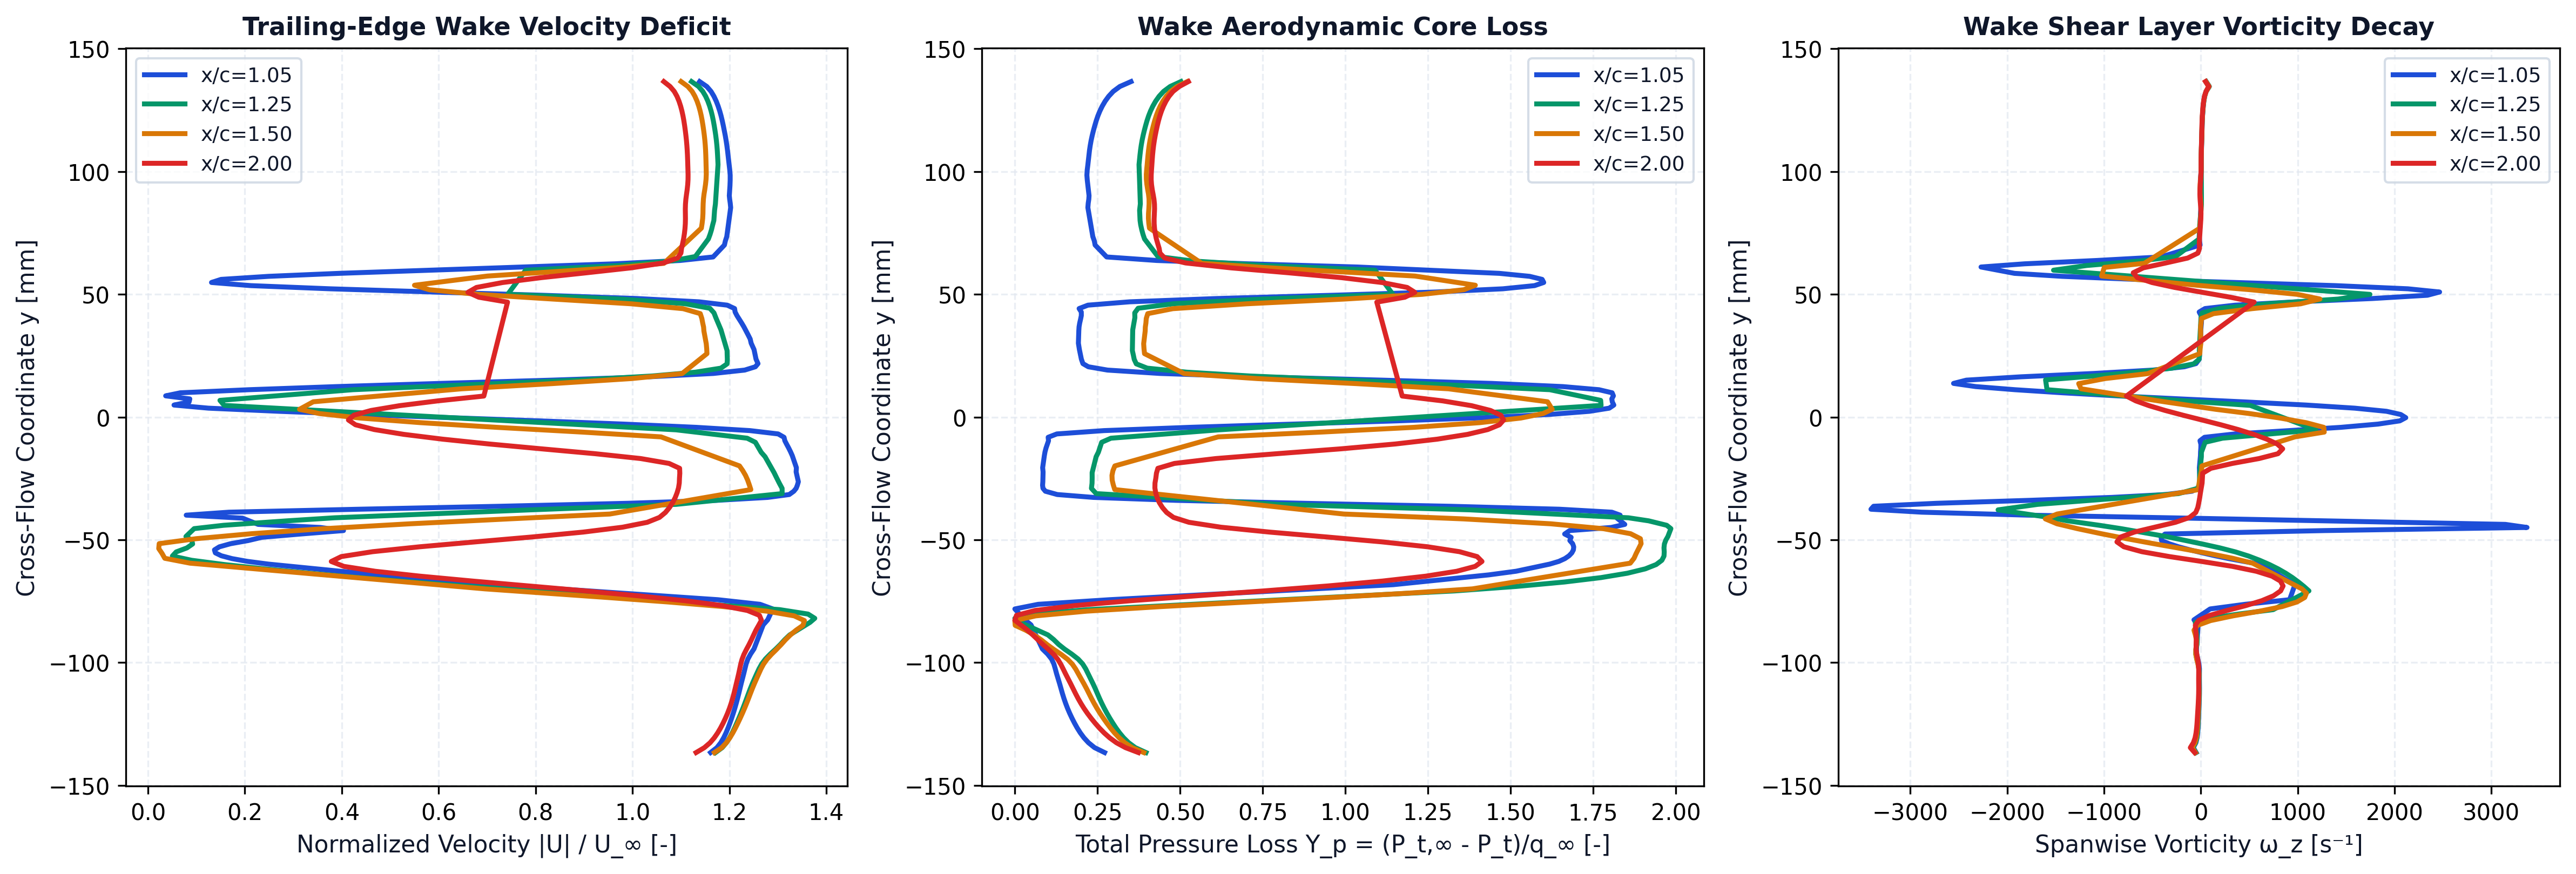

The table this chart was drawn from, first rows:
station_x_c, station_label, x, y, u, v, u_mag, u_deficit, vorticity, total_pressure, total_pressure_loss, temperature
1.05, x/c=1.05, 0.1051, -0.1366, 17.42, -0.008051, 17.42, 0, -48.72, 152.4, -0.1058, 293.2
1.05, x/c=1.05, 0.105, -0.1346, 17.62, -0.03376, 17.62, 0, -77.94, 156.6, -0.1362, 293.2
1.05, x/c=1.05, 0.105, -0.1326, 17.73, -0.05254, 17.73, 0, -50.88, 159.1, -0.1545, 293.2
1.05, x/c=1.05, 0.105, -0.1306, 17.82, -0.07948, 17.82, 0, -39.03, 161, -0.1682, 293.2
1.05, x/c=1.05, 0.105, -0.1286, 17.9, -0.1009, 17.9, 0, -32.26, 162.5, -0.1792, 293.2
1.05, x/c=1.05, 0.105, -0.1266, 17.96, -0.1289, 17.96, 0, -27.92, 163.8, -0.1886, 293.2
1.05, x/c=1.05, 0.105, -0.1246, 18.02, -0.1533, 18.02, 0, -25.1, 165, -0.1969, 293.2
1.05, x/c=1.05, 0.105, -0.1226, 18.07, -0.1826, 18.07, 0, -23.08, 166, -0.2045, 293.2
1.05, x/c=1.05, 0.105, -0.1206, 18.12, -0.2104, 18.12, 0, -21.23, 167, -0.2115, 293.2
1.05, x/c=1.05, 0.105, -0.1186, 18.17, -0.2418, 18.17, 0, -19.22, 167.8, -0.2179, 293.2
1.05, x/c=1.05, 0.105, -0.1166, 18.21, -0.2731, 18.21, 0, -17.35, 168.6, -0.2236, 293.2
1.05, x/c=1.05, 0.1049, -0.1146, 18.25, -0.3073, 18.25, 0, -15.76, 169.3, -0.2288, 293.2
1.05, x/c=1.05, 0.1049, -0.1126, 18.29, -0.3426, 18.29, 0, -14.42, 170, -0.2334, 293.1
1.05, x/c=1.05, 0.1049, -0.1106, 18.32, -0.3805, 18.33, 0, -13.97, 170.6, -0.2376, 293.1
1.05, x/c=1.05, 0.1049, -0.1086, 18.36, -0.4206, 18.37, 0, -14.67, 171.1, -0.2419, 293.1
1.05, x/c=1.05, 0.1048, -0.1066, 18.4, -0.4639, 18.4, 0, -15.2, 171.8, -0.2464, 293.1
1.05, x/c=1.05, 0.1048, -0.1046, 18.44, -0.5103, 18.44, 0, -14.55, 172.4, -0.2509, 293.1
1.05, x/c=1.05, 0.1048, -0.1026, 18.47, -0.5607, 18.48, 0, -14.51, 172.9, -0.2549, 293.1
1.05, x/c=1.05, 0.1047, -0.1005, 18.51, -0.6148, 18.52, 0, -19.47, 173.5, -0.2593, 293.1
1.05, x/c=1.05, 0.1047, -0.09852, 18.56, -0.6755, 18.57, 0, -31.2, 174.5, -0.2664, 293.1
1.05, x/c=1.05, 0.1046, -0.09648, 18.64, -0.745, 18.66, 0, -43.61, 176.2, -0.2785, 293.1
1.05, x/c=1.05, 0.1045, -0.09443, 18.74, -0.8237, 18.76, 0, -45.02, 178.3, -0.294, 293.1
1.05, x/c=1.05, 0.1048, -0.08464, 19, -1.321, 19.05, 0, -27.89, 183.1, -0.3284, 293.1
1.05, x/c=1.05, 0.1053, -0.08259, 19.13, -1.481, 19.19, 0, -71.02, 185.6, -0.3466, 293.1
1.05, x/c=1.05, 0.1044, -0.07815, 19.25, -1.86, 19.34, 0, 96.22, 189.8, -0.3773, 293.1
1.05, x/c=1.05, 0.1049, -0.07626, 18.85, -1.953, 18.95, 0, 457, 180.1, -0.3068, 293.1
1.05, x/c=1.05, 0.1053, -0.07439, 17.55, -1.825, 17.65, 0, 916.7, 150.3, -0.09086, 293.1
1.05, x/c=1.05, 0.105, -0.06827, 10.77, -0.9484, 10.81, 4.187, 972, 31.97, 0.768, 293.4
1.05, x/c=1.05, 0.1046, -0.06427, 7.166, -0.6433, 7.195, 7.805, 804, -7.846, 1.057, 293.7
1.05, x/c=1.05, 0.1052, -0.06278, 5.911, -0.6138, 5.943, 9.057, 772.6, -19.27, 1.14, 293.9
1.05, x/c=1.05, 0.1047, -0.05989, 3.693, -0.5068, 3.728, 11.27, 602.7, -33.24, 1.241, 294.1
1.05, x/c=1.05, 0.1048, -0.05878, 3.048, -0.4511, 3.081, 11.92, 443.7, -37.06, 1.269, 294.1
1.05, x/c=1.05, 0.1048, -0.05765, 2.573, -0.3882, 2.602, 12.4, 289.3, -39.57, 1.287, 294.2
1.05, x/c=1.05, 0.1047, -0.0565, 2.251, -0.2999, 2.271, 12.73, 148.1, -41.31, 1.3, 294.2
1.05, x/c=1.05, 0.1047, -0.05531, 2.078, -0.1819, 2.086, 12.91, 15.91, -42.47, 1.308, 294.3
1.05, x/c=1.05, 0.1046, -0.05409, 2.058, -0.02665, 2.058, 12.94, -111.2, -43.13, 1.313, 294.3
1.05, x/c=1.05, 0.1046, -0.05285, 2.202, 0.1751, 2.209, 12.79, -229.1, -43.26, 1.314, 294.3
1.05, x/c=1.05, 0.1045, -0.05159, 2.517, 0.4294, 2.553, 12.45, -328.5, -42.82, 1.311, 294.3
1.05, x/c=1.05, 0.1044, -0.0503, 3.014, 0.7353, 3.103, 11.9, -405.9, -41.65, 1.302, 294.3
1.05, x/c=1.05, 0.1055, -0.04898, 3.264, 1.333, 3.526, 11.47, -409.8, -42.18, 1.306, 294.3
1.05, x/c=1.05, 0.1054, -0.04764, 4.145, 2.265, 4.723, 10.28, -370, -39.48, 1.286, 294.3
1.05, x/c=1.05, 0.1052, -0.04623, 5.277, 2.965, 6.053, 8.947, 1279, -41.57, 1.302, 294
1.05, x/c=1.05, 0.1052, -0.04497, 3.264, 4.22, 5.335, 9.665, 3368, -58.86, 1.427, 294
1.05, x/c=1.05, 0.1055, -0.04371, 0.127, 3.409, 3.411, 11.59, 3145, -64.56, 1.468, 294
1.05, x/c=1.05, 0.1045, -0.04116, -2.907, -0.3315, 2.925, 12.07, -141.2, -61.31, 1.445, 294
1.05, x/c=1.05, 0.1046, -0.03995, -0.9533, -0.7014, 1.184, 13.82, -1780, -62.63, 1.454, 293.9
1.05, x/c=1.05, 0.1047, -0.03874, 2.371, -0.8118, 2.506, 12.49, -2883, -59.14, 1.429, 293.9
1.05, x/c=1.05, 0.1048, -0.03753, 6.473, -0.921, 6.538, 8.462, -3406, -37.32, 1.271, 293.8
1.05, x/c=1.05, 0.1048, -0.03632, 10.87, -1.037, 10.92, 4.082, -3379, 8.44, 0.9388, 293.7
1.05, x/c=1.05, 0.1048, -0.03512, 14.82, -1.097, 14.86, 0.1412, -2728, 69.33, 0.4969, 293.6
1.05, x/c=1.05, 0.1047, -0.03392, 17.57, -1.112, 17.61, 0, -1770, 122.6, 0.1105, 293.4
1.05, x/c=1.05, 0.1046, -0.03272, 19.16, -1.061, 19.19, 0, -920.7, 157, -0.1395, 293.3
1.05, x/c=1.05, 0.1045, -0.03155, 19.83, -0.9638, 19.85, 0, -361.9, 172.1, -0.249, 293.3
1.05, x/c=1.05, 0.1055, -0.03021, 19.98, -0.8421, 20, 0, -90.69, 177.1, -0.285, 293.2
1.05, x/c=1.05, 0.1052, -0.02901, 20.05, -0.752, 20.07, 0, -31.65, 178.1, -0.2922, 293.2
1.05, x/c=1.05, 0.1049, -0.02775, 20.09, -0.6722, 20.11, 0, -12.24, 178.2, -0.2934, 293.2
1.05, x/c=1.05, 0.1044, -0.02635, 20.13, -0.5782, 20.14, 0, -6.647, 178.1, -0.2926, 293.2
1.05, x/c=1.05, 0.1049, -0.02234, 20.06, -0.3578, 20.07, 0, -13.8, 178, -0.2919, 293.2
1.05, x/c=1.05, 0.1044, -0.02062, 20.07, -0.2431, 20.08, 0, -15.27, 178.2, -0.2932, 293.2
1.05, x/c=1.05, 0.1046, -0.01573, 19.95, -0.01185, 19.95, 0, -3.933, 177.5, -0.2881, 293.2
... 422 more rows
